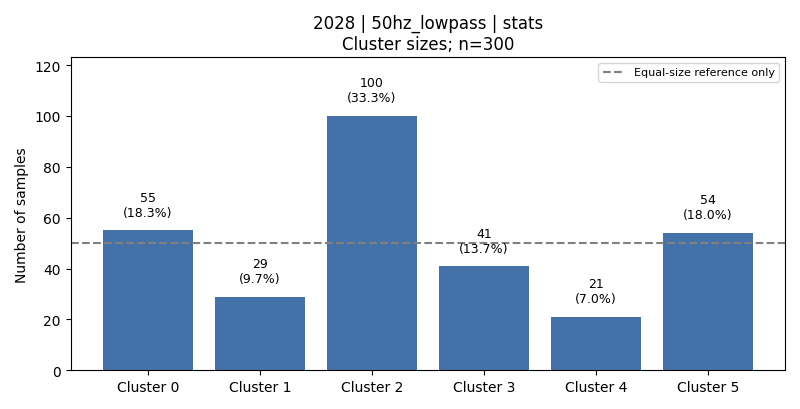

Source data for this figure (header and first rows):
cluster, count, fraction, dominant_activity, dominant_activity_fraction
0, 55, 0.1833, 1, 0.5818
1, 29, 0.09667, 6, 1.0
2, 100, 0.3333, 4, 0.5
3, 41, 0.1367, 3, 0.8049
4, 21, 0.07, 6, 1.0
5, 54, 0.18, 2, 0.463
